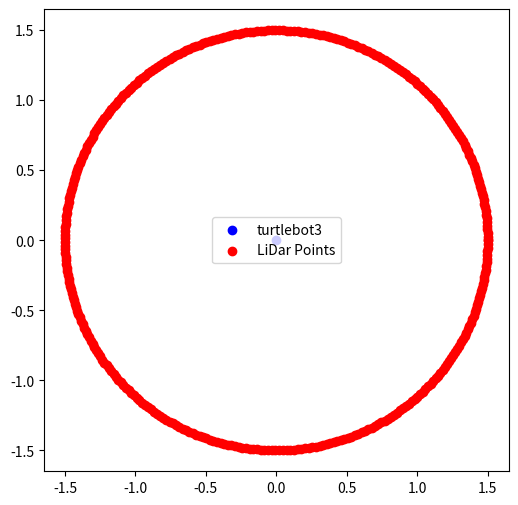

Generate this figure with matplotlib:
import numpy as np
import matplotlib.pyplot as plt 

# 각도 생성
angles_deg = np.linspace(0, 360, 360)

# 라디안 변환 : 넘파이는 각도를 라디안으로 이해하고 있다!
angles_rad =  np.deg2rad(angles_deg)

# 가짜 라이다 센싱 거리 채우기 
distance = np.full(360, 1.5)

# 극좌표계 구하는 공식 
x = distance * np.cos(angles_rad)
y = distance * np.sin(angles_rad)

# 그래프로 시각화 
plt.figure(figsize=(6, 6))
plt.scatter(0, 0, color="blue", label="turtlebot3")
plt.scatter(x, y, color="red", label="LiDar Points")
plt.legend()
plt.show()
